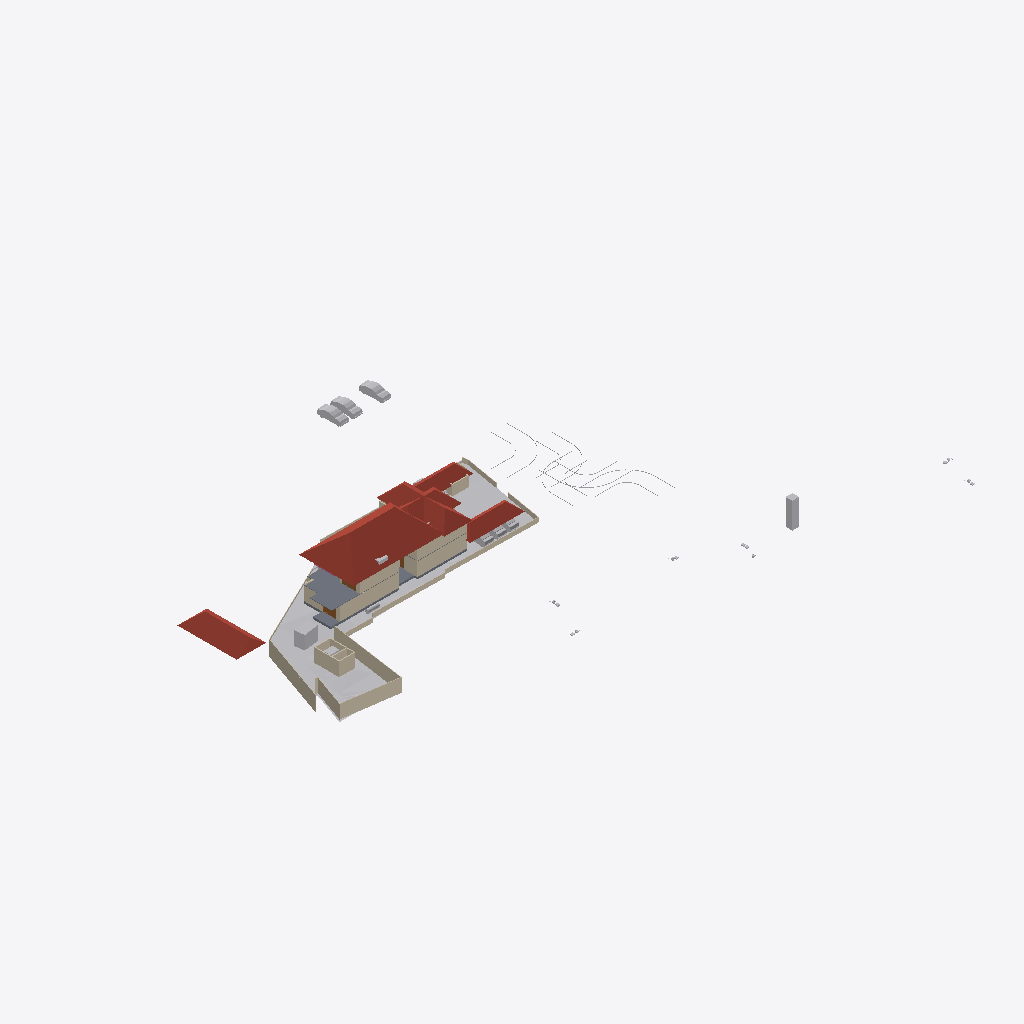
Isometric view of an IFC building model (IFC-SPF (STEP), schema IFC4X3, length unit metre), seen from the south-west, elements coloured by IFC class: 30 walls (beige), 17 other elements (light grey), 6 roofs (red-brown), 3 doors (brown), 2 slabs (grey).
Extent 123.3 m × 86.4 m × 15.3 m (x, y, z). Storeys (7): Road Level at 0.00 m; Concept at 0.00 m; Existing at 0.00 m; Roof at 0.00 m; Plumbing at 0.00 m; GF at 0.45 m; FF at 3.45 m. Elements (322): 97 IfcWall, 69 IfcBuildingElementProxy, 60 IfcFurniture, 32 IfcDoor, 31 IfcSanitaryTerminal, 8 IfcVehicle, 6 IfcRoof, 5 IfcSlab, 3 IfcStairFlight, 3 IfcWindow, 2 IfcGeographicElement, 2 IfcRailing.

HEADER;
FILE_DESCRIPTION(('ViewDefinition[DesignTransferView]'),'2;1');
FILE_NAME('Jailani.ifc','2025-12-13T12:49:19+05:30',(''),(''),'IfcOpenShell 0.8.4','Bonsai 0.8.4','Nobody');
FILE_SCHEMA(('IFC4X3'));
ENDSEC;
DATA;
#1=IFCPROJECT('1rEyq$MlvDVO9q4X_6O_vh',$,'My Project',$,$,$,$,(#14,#26),#9);
#31=IFCSITE('2ymv4STDrDCBgdvlSnG91s',$,'My Site',$,$,#54,$,$,$,$,$,$,$,$);
#37=IFCBUILDING('0WCwdFWaT3fvN6dYFJV0G3',$,'My Building',$,$,#60,$,$,$,$,$,$);
#43=IFCBUILDINGSTOREY('3glIUxBxj019WI9WL2_LBp',$,'Road Level',$,$,#66,$,$,$,$);
#2091=IFCBUILDINGSTOREY('0gksAyAJzF1eVdNHxF82jx',$,'GF',$,$,#2111,$,$,$,$);
#9684=IFCBUILDINGSTOREY('0GW8AoQ6z9OfFkHNDnUrmB',$,'FF',$,$,#79158,$,$,$,$);
#36449=IFCBUILDINGSTOREY('08MXqDc890wx$ikiXcsfjl',$,'Concept',$,$,#36465,$,$,$,$);
#37612=IFCBUILDINGSTOREY('3FqJSqHaz8MQtwN4CzJUgT',$,'Existing',$,$,#37627,$,$,$,$);
#39460=IFCBUILDINGSTOREY('2$v9ldK6P2VucsJp$wo$TV',$,'Roof',$,$,#39475,$,$,$,$);
#108702=IFCBUILDINGSTOREY('0HGbJF6J56$gb5fSyU_rHy',$,'Plumbing',$,$,#108717,$,$,$,$);
#1788=IFCGEOGRAPHICELEMENT('2G7_FUH1TFnfA2p0BceQCt',$,'Site',$,$,#100204,#1804,$,.TERRAIN.);
#85471=IFCROOF('0hlaEbjhXESecx5VZoVM17',$,'Hometheatre',$,$,#89239,#85477,$,.HIP_ROOF.);
#79606=IFCROOF('1NEastO1X6N9DvNmgS8S$Q',$,'Hometheatre',$,$,#81870,#79612,$,.HIP_ROOF.);
#89125=IFCROOF('3QG_sn$6D8wh3KWg2rDEP$',$,'Hometheatre',$,$,#89234,#89131,$,.HIP_ROOF.);
#76545=IFCSLAB('2aCiXPnYz8$gA8qCOugHjJ',$,'Slab',$,$,#79323,#76566,$,$);
#83843=IFCROOF('1pFq7nUoz2yR107ud67i51',$,'Hometheatre',$,$,#85878,#83849,$,.HIP_ROOF.);
#2607=IFCWALL('0hLi5deXP5Zfo$NOtNZznY',$,'Wall',$,$,#35130,#2613,$,$);
#2632=IFCWALL('1hiIP0I5r0ZAybbUAFoviW',$,'Wall',$,$,#35120,#2638,$,$);
#2532=IFCWALL('2uoMgyRXTBJAXpnQJxkX2y',$,'Wall',$,$,#36276,#2538,$,$);
#83806=IFCROOF('0oJvKo2E55bOpUdS8Q88GC',$,'Hometheatre',$,$,#85873,#83812,$,.HIP_ROOF.);
#59578=IFCWALL('18OzynGbzFkxUyJxJqUeri',$,'Wall',$,$,#83470,#59589,$,$);
#4726=IFCSLAB('2FiUBYKgX14Ok5pfpzPww9',$,'Slab',$,$,#104282,#4737,$,$);
#40902=IFCROOF('0NQmnSdgH4pOZ3l6AOOmoo',$,'Hometheatre',$,$,#89124,#40908,$,.HIP_ROOF.);
#74074=IFCWALL('3rQ_eWSI1E988SeZf1Hbnw',$,'Wall',$,$,#104366,#74085,$,$);
#3370=IFCWALL('0xoPJC_XvDxeOzIZpSQWPO',$,'Wall',$,$,#35160,#3381,$,$);
#4239=IFCBUILDINGELEMENTPROXY('3q7lNd2p17oe3AMat8N37d',$,'Toilet 2',$,$,#81645,#4249,$,.COMPLEX.);
#75549=IFCWALL('36oGwTk25DYRf$Ld17aTG9',$,'Wall',$,$,#94314,#75560,$,$);
#23555=IFCTRANSPORTELEMENT('10_X8X5DHBYv3U3r1ASSTk',$,'TransportElement',$,$,#35085,#23564,$,$);
#40247=IFCVEHICLE('1o80UYAPX4cRrso8iBSkYA',$,'Vehicle',$,$,#41071,#40260,$,$);
#40601=IFCVEHICLE('2n0InfZ3983xlP1tLNpSFe',$,'Vehicle',$,$,#41081,#40614,$,$);
#3433=IFCWALL('2gqgdNokT89Rrmjq1x$gkt',$,'Wall',$,$,#35105,#3444,$,$);
#86840=IFCWALL('1zaCosLNjApxxIMARr_CVV',$,'Wall',$,$,#102050,#86851,$,$);
#40568=IFCVEHICLE('3YADKfQzbBmOkqjeAW8eZC',$,'Vehicle',$,$,#41076,#40581,$,$);
#2582=IFCWALL('3AhfTEAr96zBOu2JT1DiVf',$,'Wall',$,$,#35125,#2588,$,$);
#60677=IFCWALL('18dA7i_Sb71RfCHKrpu8gf',$,'Wall',$,$,#80312,#60688,$,$);
#101839=IFCWALL('05GeNlEqH0efYPT5LNcXVO',$,'Wall',$,$,#102068,#101850,$,$);
#75060=IFCWALL('2K92LYKUD0X8mExphv8wF_',$,'Wall',$,$,#91050,#75071,$,$);
#75599=IFCWALL('3JwW6CeSP3m90Lo4WgKhZe',$,'Wall',$,$,#87119,#75610,$,$);
#80504=IFCWALL('12NwpFmU98MAM6qOKwjUDK',$,'Wall',$,$,#80565,#80515,$,$);
#82494=IFCWALL('114z9vmOj61f0ByT8PV_4j',$,'Wall',$,$,#104143,#82505,$,$);
#60124=IFCWALL('2egd4x5r5Bt9ju5FZWKZ7D',$,'Wall',$,$,#101388,#60135,$,$);
#100281=IFCWALL('2fzXKGPWP48uyMaTiY3vHW',$,'Wall',$,$,#100427,#100292,$,$);
#2407=IFCWALL('1wqYISk15EtxPgF1WYwVVh',$,'Wall',$,$,#100330,#2413,$,$);
#41410=IFCVEHICLE('0vgVxzNb92ZxtGg52SdjXf',$,'Vehicle',$,$,#104123,#41423,$,$);
#41382=IFCVEHICLE('1IZ4nX7e53bPYukwIgWlwk',$,'Vehicle',$,$,#104118,#41395,$,$);
#2381=IFCWALL('2ukC8AQQP85Rb_ZeT84bZY',$,'Wall',$,$,#35110,#2388,$,$);
#42195=IFCVEHICLE('3MkhLELVLDs8uvUp6MaLNE',$,'Vehicle',$,$,#104128,#42208,$,$);
#3190=IFCWALL('193oymhqH3WPw9ieWVOFsJ',$,'Wall',$,$,#36281,#3201,$,$);
#86870=IFCWALL('1_fX$FEwXFLOJR8rOkkV$4',$,'Wall',$,$,#101981,#86881,$,$);
#2507=IFCWALL('0zjDgr1wL5mfJb$oJ72rHP',$,'Wall',$,$,#36271,#2513,$,$);
#86943=IFCWALL('2f2pLvPszF0xVQvVxkOD$B',$,'Wall',$,$,#101999,#86954,$,$);
#86900=IFCWALL('1aeQ_VI9P6Kxd7IMz03byN',$,'Wall',$,$,#101838,#86911,$,$);
#42055=IFCBUILDINGELEMENTPROXY('3wwYmhSjv9weqNYZfzH9xT',$,'BuildingElementProxy',$,$,#88413,#42068,$,$);
#101745=IFCFURNITURE('3hoLwjlaj1bx3MhQhdoDlQ',$,'Furniture',$,$,#102113,#101774,$,$);
#43017=IFCBUILDINGELEMENTPROXY('3aYsPRn39B_hfstnZLeJpy',$,'BuildingElementProxy',$,$,#88418,#43030,$,$);
#108718=IFCTANK('3mX3boxovBUvagCzHv35F2',$,'Tank',$,$,#108742,#108728,$,$);
#103288=IFCDOOR('3cTIWM4lTFRgI52Fef_Ug9',$,'Door',$,$,#103606,#103301,$,$,$,$,$,$);
#41969=IFCBUILDINGELEMENTPROXY('34CNFuP7L4$g0jXxUngOCu',$,'BuildingElementProxy',$,$,#88408,#41982,$,$);
#41753=IFCBUILDINGELEMENTPROXY('1GRKmkjDv94ej3zzovNSwP',$,'BuildingElementProxy',$,$,#104093,#41766,$,$);
#45469=IFCBUILDINGELEMENTPROXY('0b4nwe_Ur2p96W4WE_ytTz',$,'BuildingElementProxy',$,$,#88423,#45482,$,$);
#98183=IFCDOOR('3X22rCLHbCRfbfNCx4gWhC',$,'Door',$,$,#98239,#98196,$,$,$,$,$,$);
#76504=IFCWALL('3VFoUjnBz00vQzzjQsLCSn',$,'Wall',$,$,#98584,#76515,$,$);
#2557=IFCWALL('1jgfO0WGDDYQvoMLTOy$x_',$,'Wall',$,$,#36085,#2563,$,$);
#75649=IFCWALL('2gTor6mr53hg_pswciWXP$',$,'Wall',$,$,#93889,#75660,$,$);
#102599=IFCWALL('0rRWeOmxf4Nhxloe51FnnU',$,'Wall',$,$,#104168,#102610,$,$);
#97213=IFCFURNITURE('01ojLTe3LDJPs88EeR1hpB',$,'Furniture',$,$,#105547,#97224,$,$);
#89350=IFCDOOR('3ftKtJ2ZLFBhEe5UvCnY2q',$,'Door',$,$,#92363,#89358,$,$,$,$,$,$);
#2432=IFCWALL('1qBEh3Vc9ECAZABChTAhje',$,'Wall',$,$,#35145,#2438,$,$);
ENDSEC;
